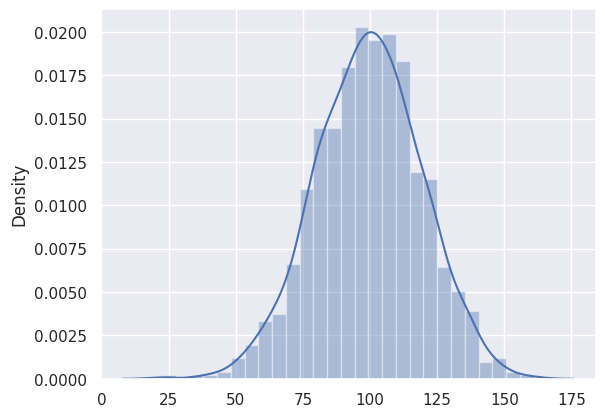
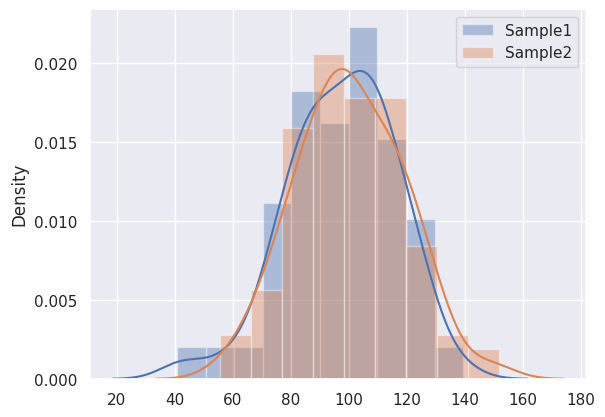

Reproduce these figures in Python, in order. (Note: this script raises an exception after producing the figures.)
import numpy as np
import pandas as pd
import scipy.stats as stats
import matplotlib.pyplot as plt
import math
import random 

import seaborn as sns
sns.set(color_codes=True)

# Create a population with mean=100 and sd=20 and size = 1000
pop = np.random.normal(100, 20, 1000)
pop.dtype
sns.distplot(pop)

k = 100
sample1 = np.random.choice(pop,100,replace=True)

print ("Sample 1 Summary")
stats.describe(sample1)

sample2 = np.random.choice(pop,100,replace=True)
print ("Sample 2 Summary")
stats.describe(sample2)

# test the sample means
stats.ttest_ind(sample1, sample2)

plt.figure("Test Samples")
sns.distplot(sample1, label='Sample1') 
sns.distplot(sample2, label='Sample2')
plt.legend()
plt.show()


def type_1_error(population, num_tests, alpha_set):
    """
    Parameters
    ----------
    population: ndarray
        A random normal distribution
    num_tests: int
        The number of hypothesis tests to be computed
    alpha_set: list
        List of alpha levels
    
    Returns
    ----------
    sig_tests : DataFrame
        A dataframe containing the columns 'type_1_error', 'p_value', and 'alpha'
    """
    pass
# Example dataframe for 1 test below

# group type I error by values of alpha
pop = None
num_tests = None
alpha_set = None
sig_tests_1 = type_1_error(pop, num_tests, alpha_set)
group_error = sig_tests_1.groupby('alpha')['type_1_error'].sum()
group_error.plot.bar(title = "TYPE I ERROR - FALSE POSITIVES")

def type_2_error(population, population_2, num_tests, alpha_set):
    
    """
    Parameters
    ----------
    population: ndarray
        A random normal distribution
    population_2: ndarray
        A different random normal distribution
    num_tests: int
        The number of hypothesis tests to be computed
    alpha_set: list
        List of alpha levels
    
    Returns
    ----------
    sig_tests : DataFrame
        A dataframe containing the columns 'type_2_error', 'p_value', and 'alpha'
    """
    pass
# Example dataframe for 1 test below

pop = None
pop2 = None
num_tests = None
alpha_set = None
sig_tests_2 = type_2_error(pop,pop2,num_tests,alpha_set)

group_error2 = sig_tests_2.groupby('alpha')['type_2_error'].sum()
group_error2.plot.bar(title = "Type II ERROR - FALSE NEGATIVES")